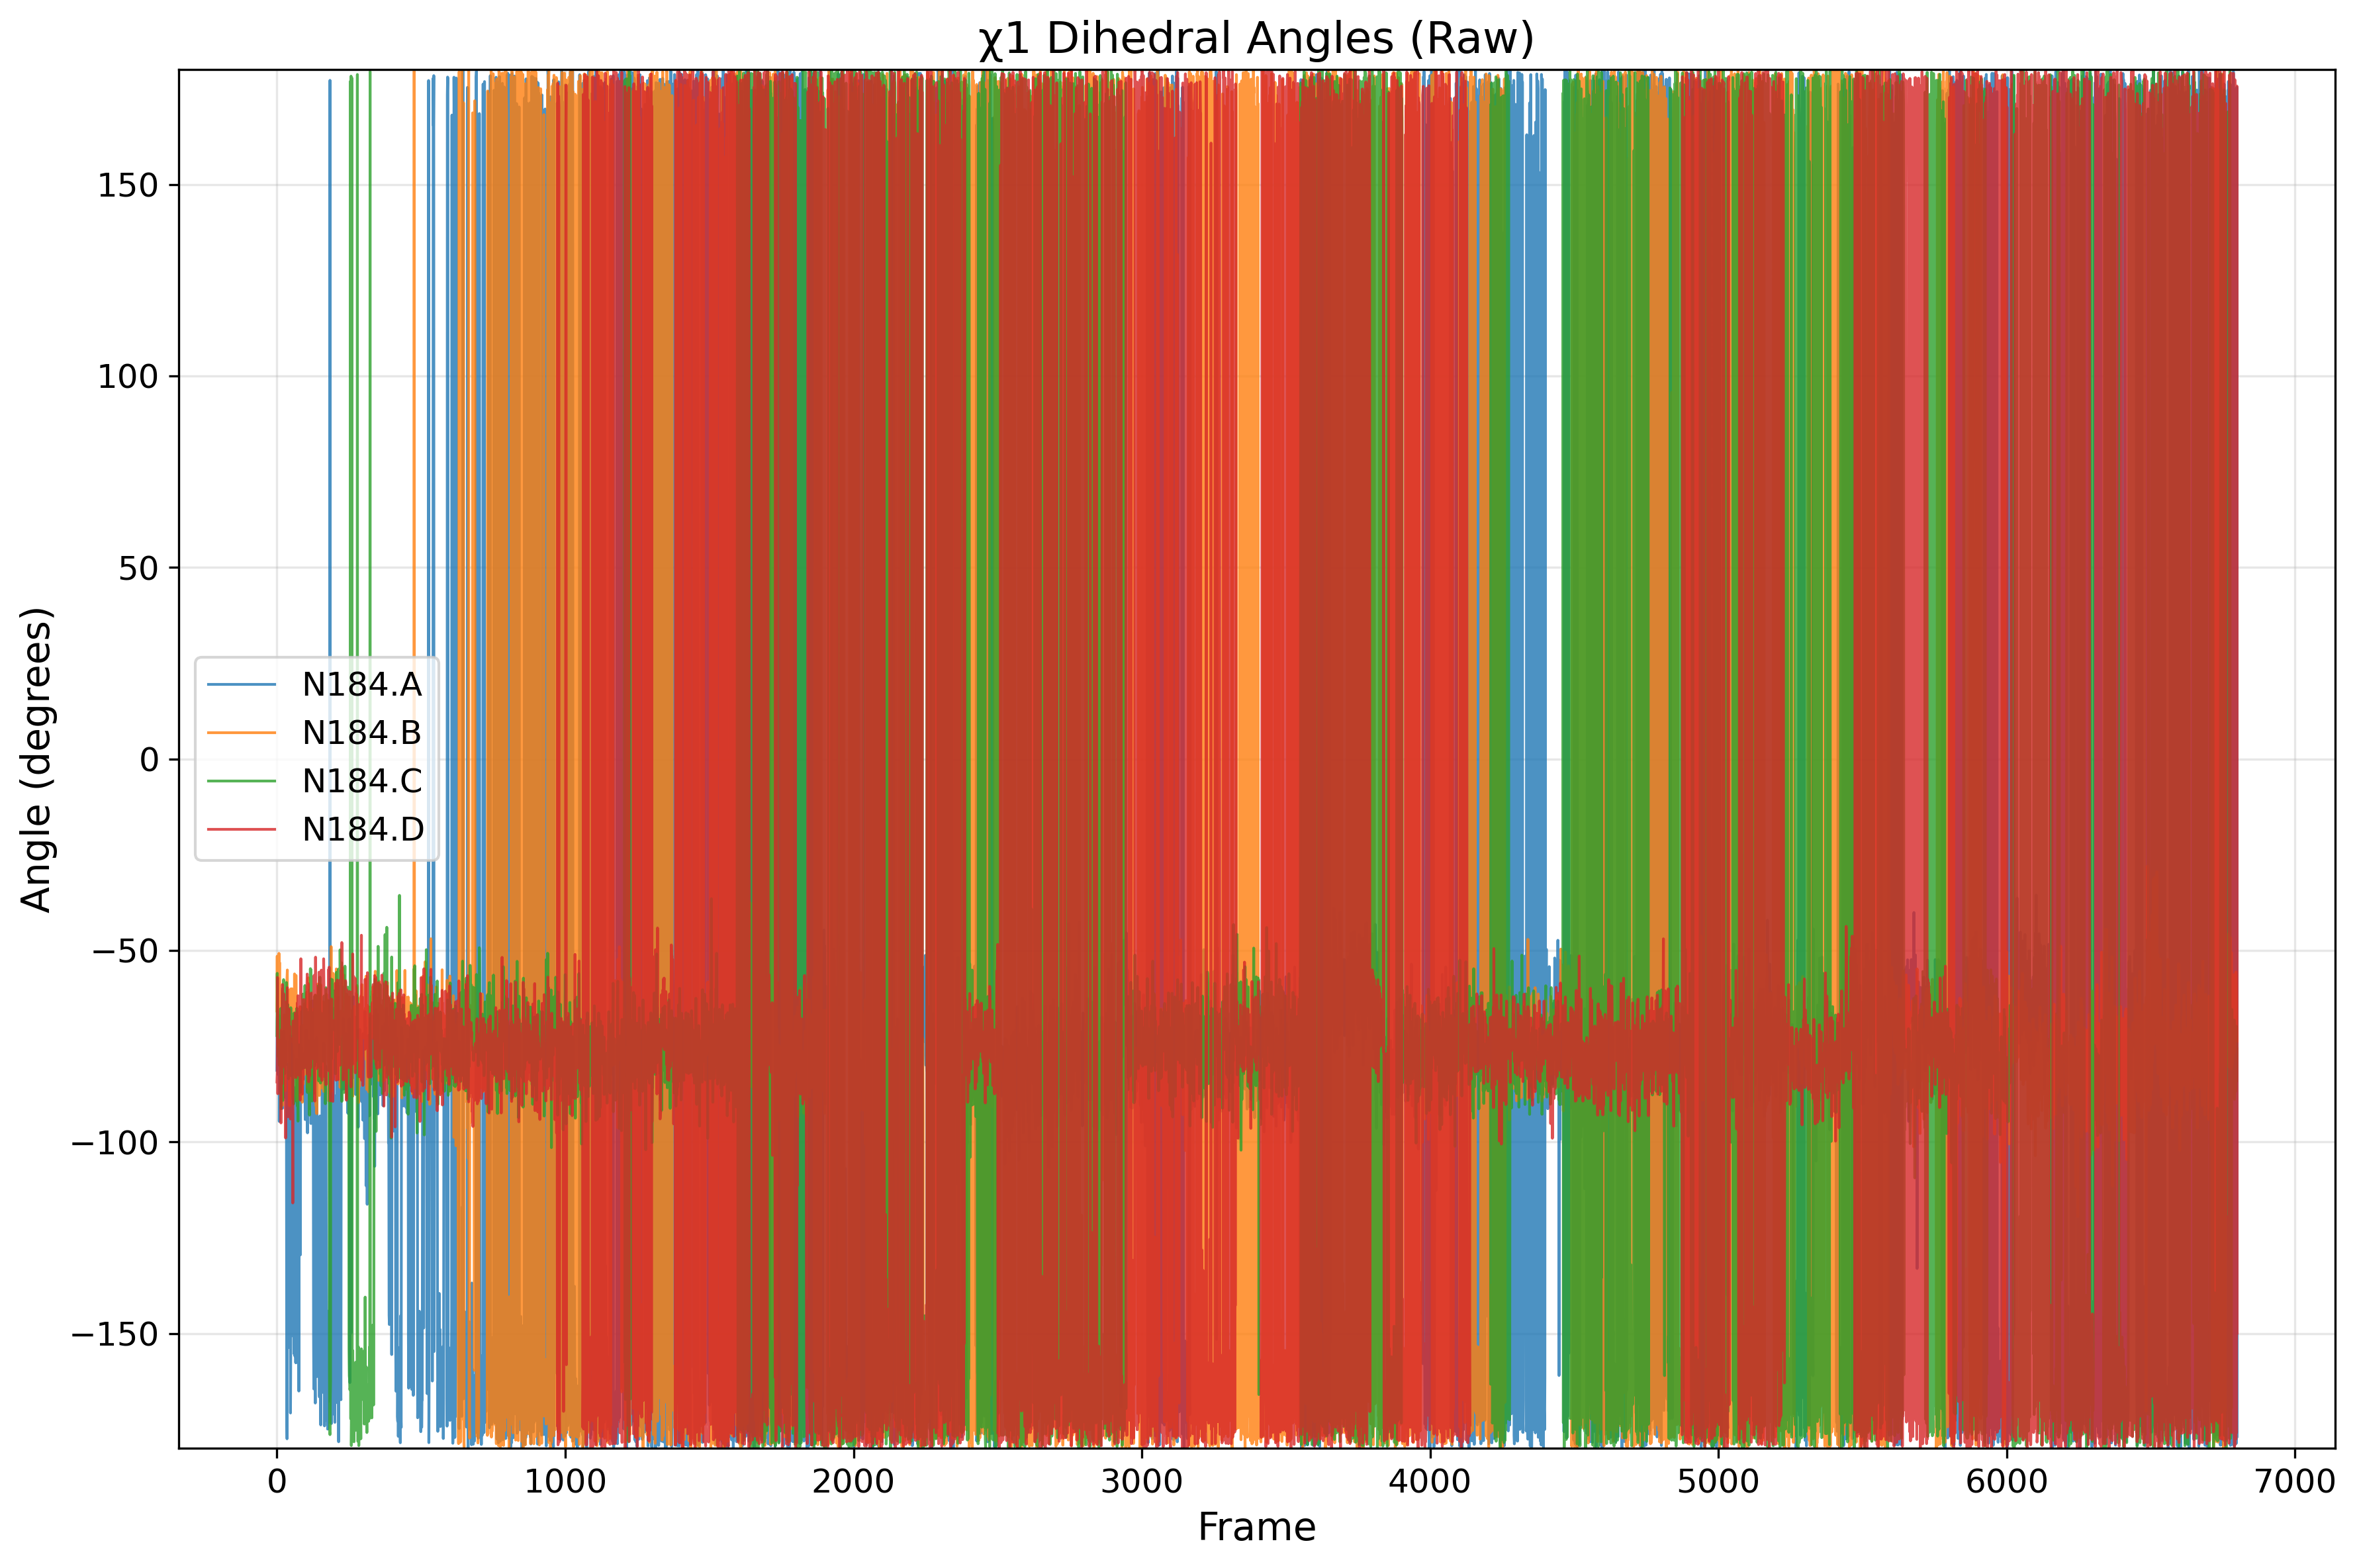

Data behind this chart, as committed beside it:
frame, N184.A, N184.B, N184.C, N184.D
0, -81.3, -65.82, -72.23, -84.33
1, -68.5, -51.49, -55.98, -82.16
2, -65.68, -67.1, -65.3, -57.06
3, -66.57, -66.46, -67.21, -87.42
4, -82.42, -75.1, -77.66, -79.62
5, -79.3, -68.33, -71.95, -86.98
6, -76.42, -65.56, -73.34, -73.37
7, -66.95, -50.76, -74.87, -76.54
8, -94.64, -67.46, -79.96, -77.03
9, -82.68, -53.14, -68.38, -80.02
10, -80.64, -70.83, -71.6, -75.97
11, -76.98, -60.59, -79.79, -81.37
12, -78.98, -70.87, -73.29, -77.57
13, -80.46, -61.21, -91.22, -84.36
14, -71.21, -83.29, -65.11, -95.05
15, -90.11, -73.43, -91.32, -70.76
16, -76.79, -79.14, -82.56, -82.4
17, -90.55, -79.56, -77.42, -84.86
18, -80.99, -74.58, -88.51, -77.72
19, -91.24, -90.47, -63.35, -58.89
20, -72.29, -84.43, -59.93, -80.44
21, -84.17, -81.98, -89.15, -75.35
22, -77.07, -78.92, -75.82, -75.23
23, -77.13, -70.94, -57.62, -61.3
24, -71.1, -78.73, -65.23, -72.48
25, -88.19, -66.83, -61.38, -77.06
26, -87.47, -84.24, -77.58, -71.45
27, -77.73, -79.68, -82.17, -63.42
28, -82.83, -85.73, -73.7, -69.76
29, -73.74, -86.62, -65.67, -72.29
30, -88.4, -81.58, -74.61, -98.98
31, -88.21, -69.26, -73.41, -74.32
32, -79.44, -79.08, -77.84, -74.23
33, -93.49, -71.54, -58.38, -79.98
34, -168.1, -72.82, -77.87, -82.37
35, -177.5, -57.18, -71.05, -78.28
36, -94.23, -55.11, -79.9, -59.73
37, -97.57, -74.32, -64.08, -76.67
38, -97.69, -63.78, -71.93, -93.42
39, -83.6, -70.07, -77.36, -91.9
40, -100.2, -75.98, -83.53, -80.93
41, -101.6, -63.98, -72.27, -81.98
42, -102.7, -64.41, -68.14, -65.32
43, -146.9, -60.42, -68.79, -75.33
44, -153.7, -90.56, -71.52, -82.67
45, -73.72, -67.42, -78.94, -69.81
46, -103, -71.93, -77.98, -83.99
47, -170.8, -62.52, -82.73, -94.01
48, -152.4, -60.03, -64.96, -79.29
49, -72.34, -63.51, -80.9, -80.65
50, -106.8, -71.42, -81.72, -88.48
51, -94.12, -62.69, -80.45, -73.09
52, -131.3, -60.01, -69.48, -86.4
53, -137.1, -70.46, -76.59, -74.96
54, -76.23, -68.76, -70.02, -89.13
55, -82.93, -60.33, -82.42, -115.9
56, -92.08, -73.97, -88.83, -68.43
57, -96.46, -69.78, -81.22, -80.53
58, -150.9, -64.35, -90.09, -74.1
59, -114.1, -66.05, -77.91, -81.9
... 6,740 more rows
